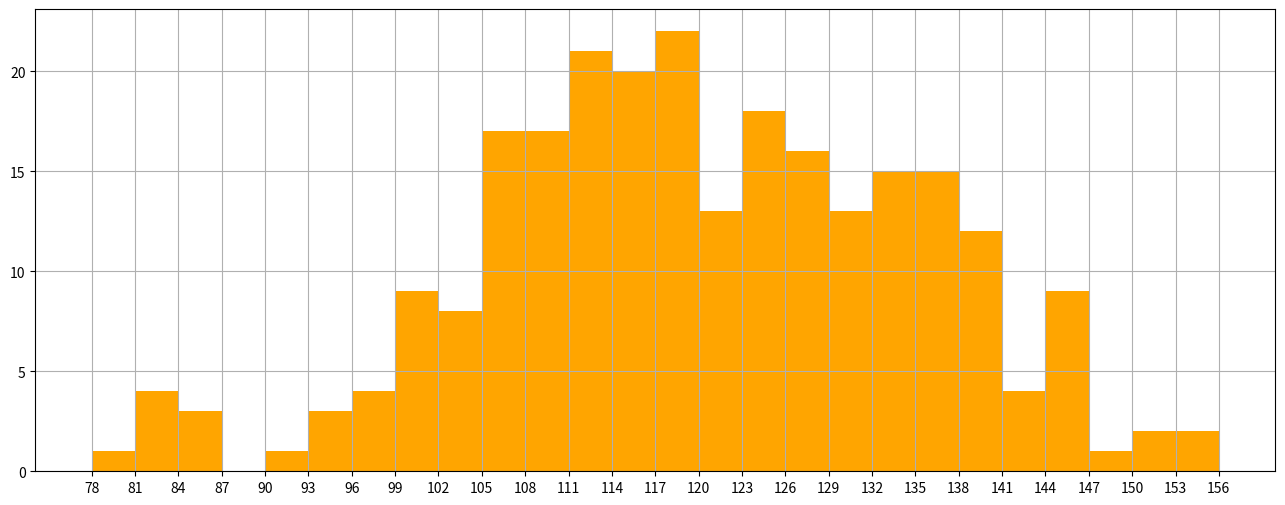

This figure's Python source:
# 绘制直方图
# 假设你获取了250部电影的时长(列表a中),希望统计出这些电影时长的分布状态(比如时长为100分钟到120分钟电影的数量,出现的频率)等信息,你应该如何呈现这些数据?

from matplotlib import pyplot as plt

plt.figure(figsize=(16, 6), dpi=80)

a = [131, 98, 125, 131, 124, 139, 131, 117, 128, 108, 135, 138, 131, 102, 107, 114, 119, 128, 121, 142, 127, 130, 124, 101, 110, 116, 117, 110, 128, 128, 115,  99, 136, 126, 134,  95, 138, 117, 111,78, 132, 124, 113, 150, 110, 117,  86,  95, 144, 105, 126, 130,126, 130, 126, 116, 123, 106, 112, 138, 123,  86, 101,  99, 136,123, 117, 119, 105, 137, 123, 128, 125, 104, 109, 134, 125, 127,105, 120, 107, 129, 116, 108, 132, 103, 136, 118, 102, 120, 114,105, 115, 132, 145, 119, 121, 112, 139, 125, 138, 109, 132, 134,156, 106, 117, 127, 144, 139, 139, 119, 140,  83, 110, 102,123,107, 143, 115, 136, 118, 139, 123, 112, 118, 125, 109, 119, 133,112, 114, 122, 109, 106, 123, 116, 131, 127, 115, 118, 112, 135,115, 146, 137, 116, 103, 144,  83, 123, 111, 110, 111, 100, 154,136, 100, 118, 119, 133, 134, 106, 129, 126, 110, 111, 109, 141,120, 117, 106, 149, 122, 122, 110, 118, 127, 121, 114, 125, 126,114, 140, 103, 130, 141, 117, 106, 114, 121, 114, 133, 137,  92,121, 112, 146,  97, 137, 105,  98, 117, 112,  81,  97, 139, 113,134, 106, 144, 110, 137, 137, 111, 104, 117, 100, 111, 101, 110,105, 129, 137, 112, 120, 113, 133, 112,  83,  94, 146, 133, 101,131, 116, 111,  84, 137, 115, 122, 106, 144, 109, 123, 116, 111, 111, 133, 150]

bin_width = 3

# a_min = min(a) - min(a) % bin_width
# a_max = max(a) + max(a) % bin_width

bins = (max(a) - min(a)) // bin_width  # 组数

plt.hist(a, bins, color="orange")

_x_ticks = range(min(a), max(a)+bin_width, bin_width)

plt.xticks(_x_ticks, _x_ticks)

plt.grid()
plt.show()
